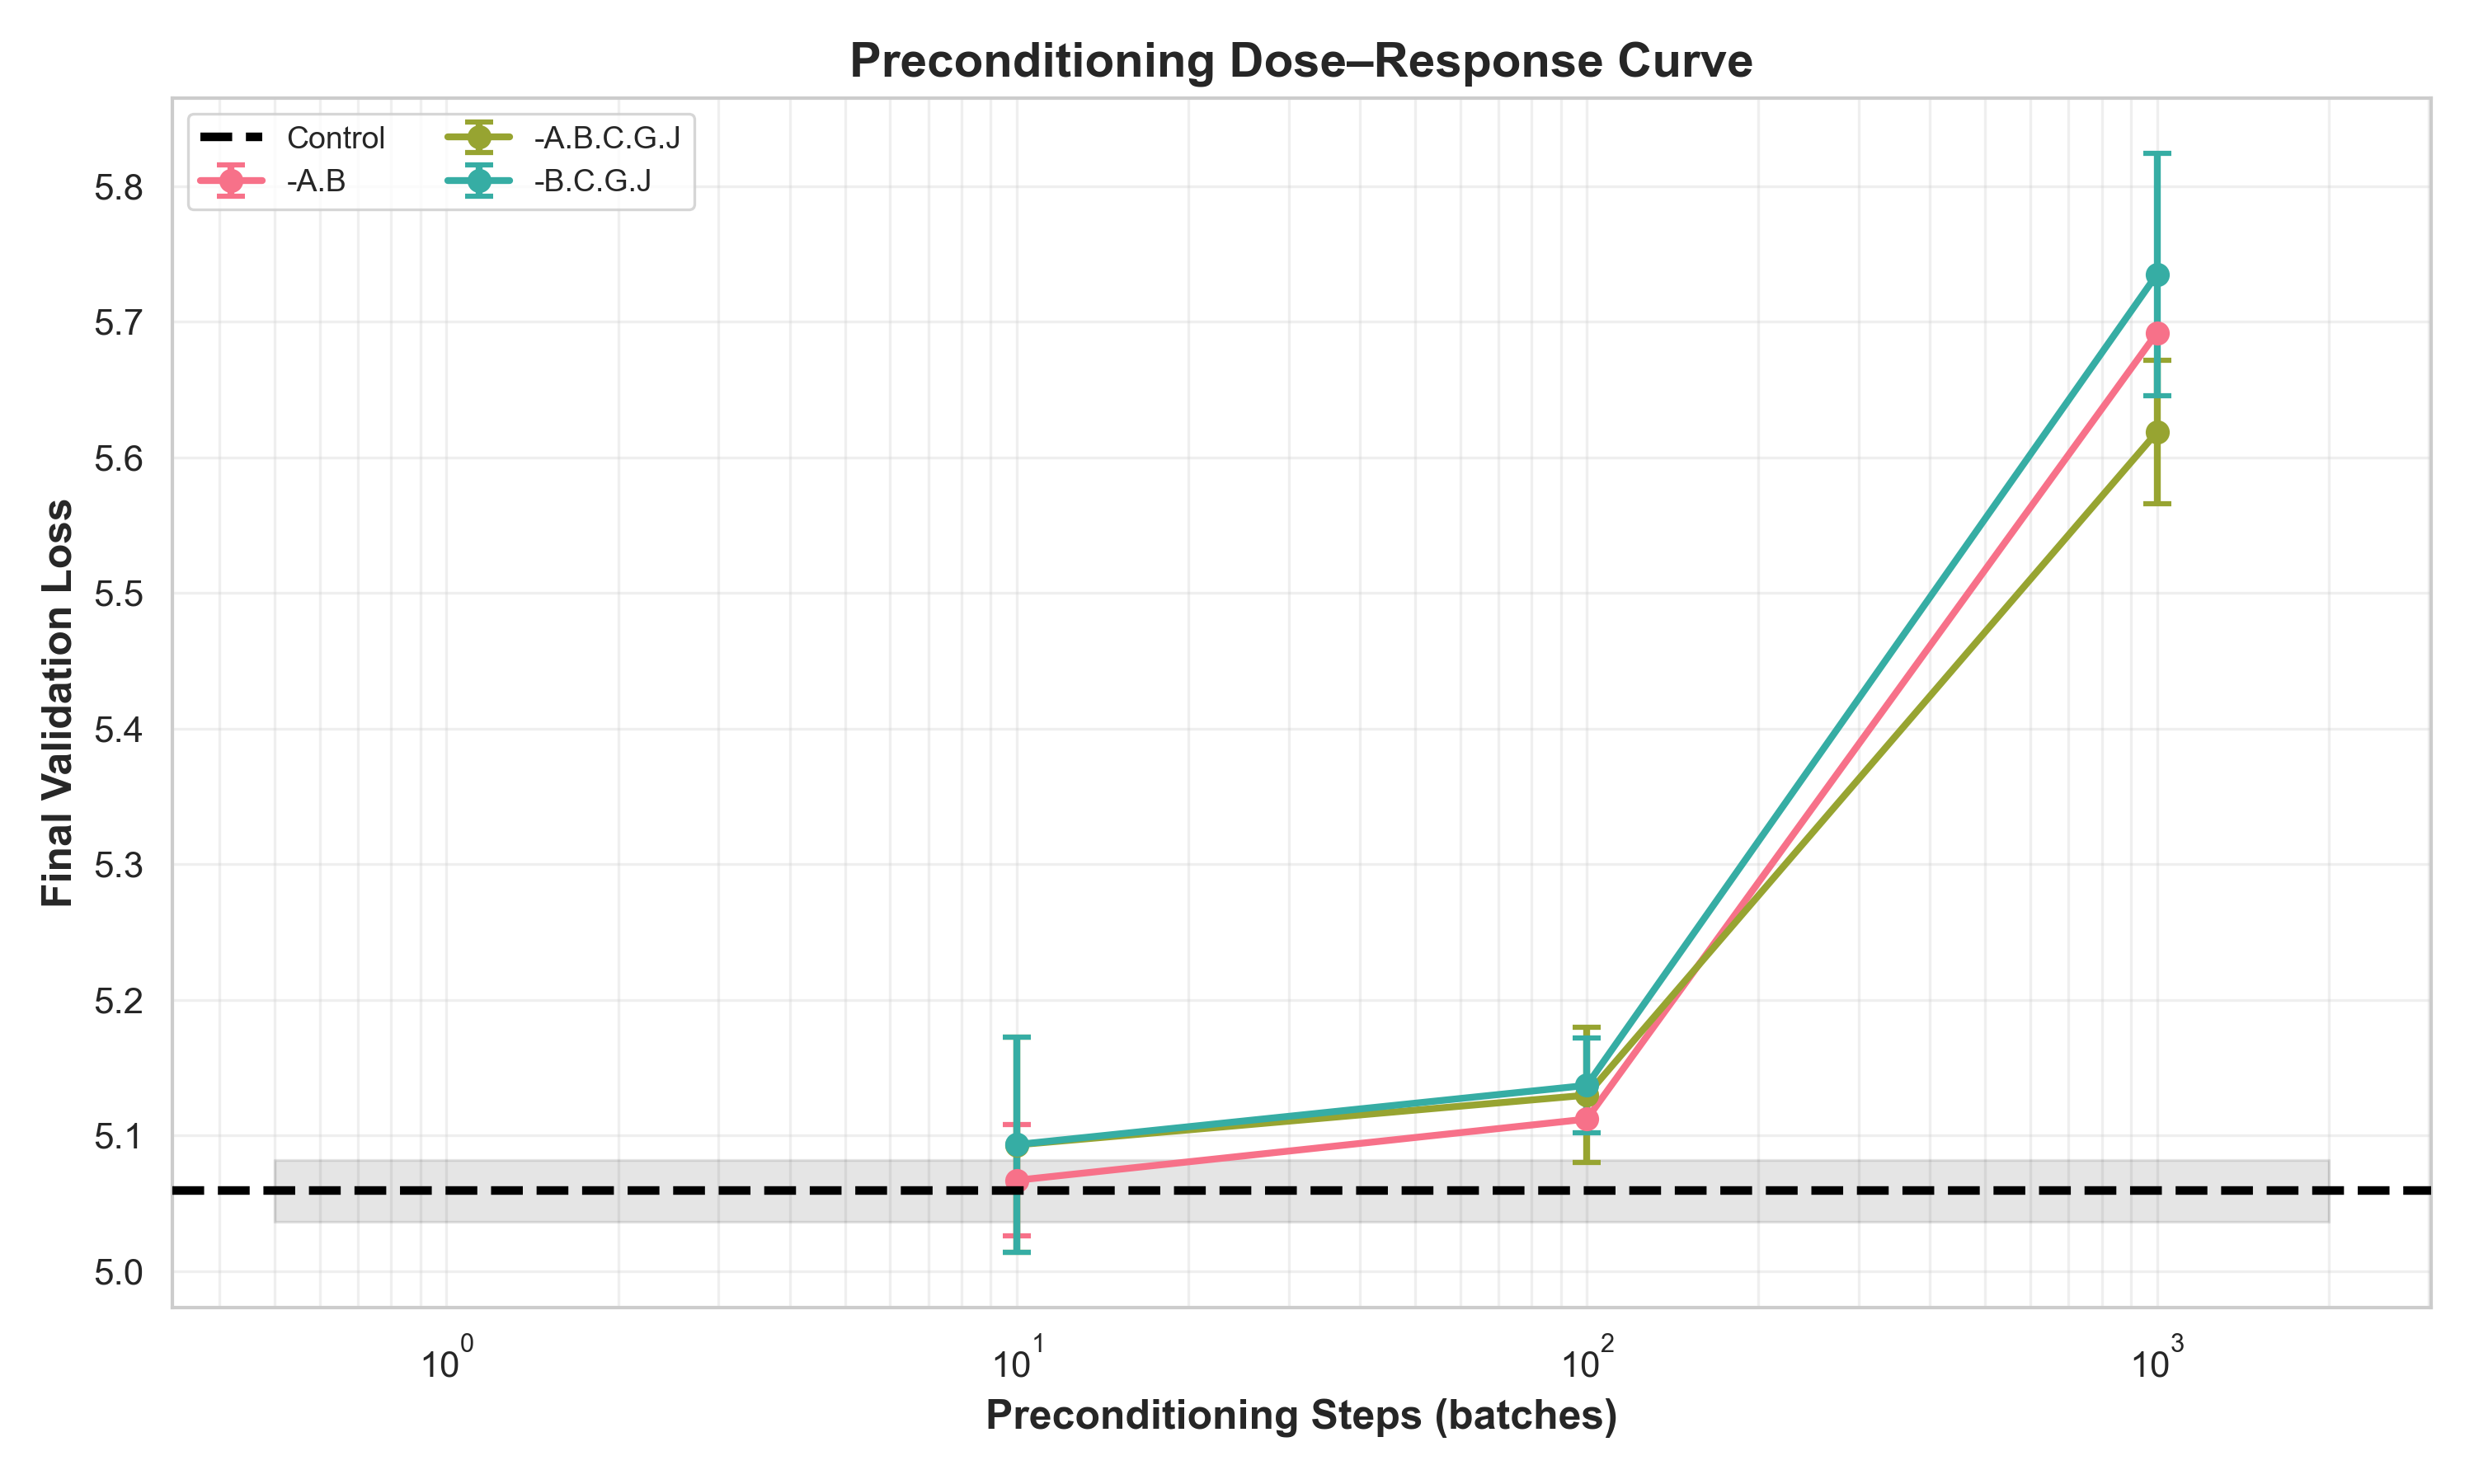

Source data for this figure (header and first rows):
metric_name, precond_batches, mean, std, count, ci
-A.B, 10, 5.067, 0.03618, 3, 0.04094
-A.B, 100, 5.112, , 1, 
-A.B, 1000, 5.692, , 1, 
-A.B.C.G.J, 10, 5.093, 0.07009, 3, 0.07931
-A.B.C.G.J, 100, 5.13, 0.04398, 3, 0.04977
-A.B.C.G.J, 1000, 5.619, 0.0466, 3, 0.05273
-B.C.G.J, 10, 5.093, 0.07018, 3, 0.07941
-B.C.G.J, 100, 5.137, 0.03086, 3, 0.03492
-B.C.G.J, 1000, 5.735, 0.07911, 3, 0.08952
control, 0, 5.059, 0.02006, 3, 0.0227
